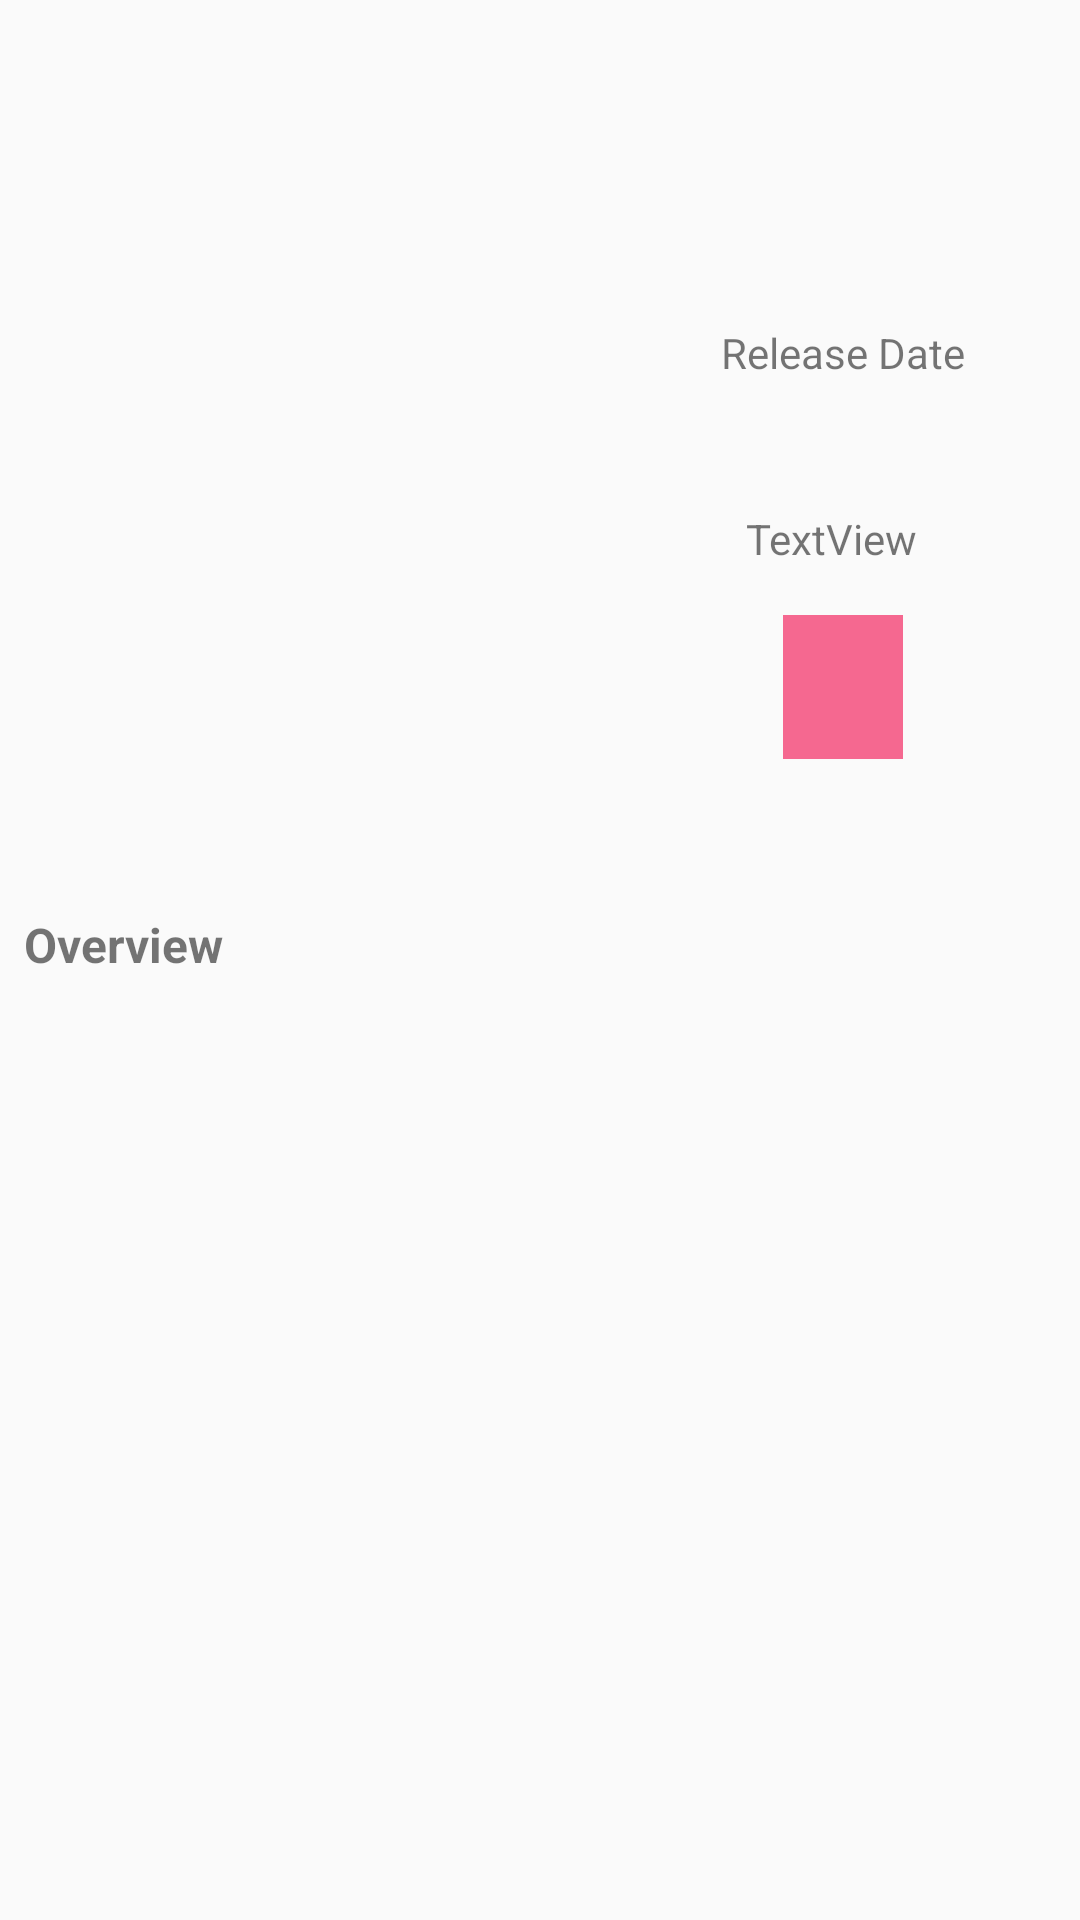

Layout XML and referenced resources for this Android screen:
<!-- AndroidManifest.xml: application theme AppTheme -->
<!-- res/layout/movie_detail.xml -->
<?xml version="1.0" encoding="utf-8"?>
<android.support.constraint.ConstraintLayout xmlns:android="http://schemas.android.com/apk/res/android"
    xmlns:app="http://schemas.android.com/apk/res-auto"
    xmlns:tools="http://schemas.android.com/tools"
    android:id="@+id/activity_main"
    android:layout_width="match_parent"
    android:layout_height="match_parent"
    android:paddingTop="@dimen/activity_vertical_margin"
    tools:context="com.example.arnal.movies.DetailActivity">


    <ImageView
        android:layout_width="200dp"
        android:layout_height="200dp"
        android:id="@+id/iv_details"
        android:src="@mipmap/ic_launcher"
        android:layout_marginTop="4dp"
        app:layout_constraintTop_toBottomOf="@+id/title"
        android:layout_marginStart="2dp"
        app:layout_constraintLeft_toLeftOf="parent"
        android:layout_marginLeft="2dp" />

    <TextView
        tools:text="Movie Title"
        android:textSize="@dimen/title"
        android:layout_width="0dp"
        android:layout_height="wrap_content"
        android:textStyle="italic"
        android:fontFamily="Arial"
        android:textAlignment="center"
        android:id="@+id/title"
        app:layout_constraintLeft_toLeftOf="parent"
        app:layout_constraintTop_toTopOf="parent"
        android:layout_marginEnd="@dimen/activity_horizontal_margin"
        app:layout_constraintRight_toRightOf="parent"
        android:layout_marginRight="@dimen/activity_horizontal_margin"
        android:layout_marginTop="@dimen/activity_horizontal_margin"
        app:layout_constraintHorizontal_bias="0.06" />

    <TextView
        android:text="@string/releaseDate"
        android:layout_width="wrap_content"
        android:layout_height="wrap_content"
        android:id="@+id/releaseDateText"
        android:layout_marginEnd="@dimen/activity_horizontal_margin"
        app:layout_constraintRight_toRightOf="parent"
        android:layout_marginRight="@dimen/activity_horizontal_margin"
        android:layout_marginStart="@dimen/activity_horizontal_margin"
        app:layout_constraintLeft_toRightOf="@+id/iv_details"
        android:layout_marginLeft="@dimen/activity_horizontal_margin"
        android:layout_marginTop="@dimen/activity_horizontal_margin"
        app:layout_constraintTop_toBottomOf="@+id/title" />

    <TextView
        tools:text="10.02.1999"
        android:layout_width="wrap_content"
        android:layout_height="wrap_content"
        android:id="@+id/releaseDate"
        android:layout_marginEnd="16dp"
        app:layout_constraintRight_toRightOf="parent"
        android:layout_marginRight="16dp"
        android:layout_marginStart="8dp"
        app:layout_constraintLeft_toRightOf="@+id/iv_details"
        android:layout_marginLeft="8dp"
        android:layout_marginTop="8dp"
        app:layout_constraintTop_toBottomOf="@+id/releaseDateText" />

    <TextView
        android:text="Overview"
        android:layout_width="wrap_content"
        android:layout_height="wrap_content"
        android:id="@+id/overviewText"
        android:layout_marginTop="8dp"
        app:layout_constraintTop_toBottomOf="@+id/iv_details"
        android:layout_marginStart="8dp"
        app:layout_constraintLeft_toLeftOf="parent"
        android:layout_marginLeft="8dp"
        android:textSize="16sp"
        android:textStyle="bold"/>

    <TextView
        tools:text="Body context"
        android:layout_width="0dp"
        android:layout_height="wrap_content"
        android:id="@+id/overviewBody"
        android:layout_marginStart="8dp"
        android:layout_marginLeft="8dp"
        android:layout_marginEnd="8dp"
        app:layout_constraintRight_toRightOf="parent"
        android:layout_marginRight="8dp"
        app:layout_constraintLeft_toLeftOf="parent"
        android:layout_marginTop="8dp"
        app:layout_constraintTop_toBottomOf="@+id/overviewText" />

    <TextView
        android:text="TextView"
        android:layout_width="wrap_content"
        android:layout_height="wrap_content"
        android:id="@+id/vote"
        android:layout_marginTop="@dimen/activity_horizontal_margin"
        app:layout_constraintTop_toBottomOf="@+id/releaseDate"
        android:layout_marginStart="8dp"
        app:layout_constraintLeft_toRightOf="@+id/iv_details"
        android:layout_marginLeft="8dp"
        android:layout_marginEnd="16dp"
        app:layout_constraintRight_toRightOf="parent"
        android:layout_marginRight="16dp" />

    <LinearLayout
       android:id="@+id/favourite_view"
       android:layout_width="wrap_content"
       android:layout_height="48dp"
        android:layout_marginStart="16dp"
       app:layout_constraintLeft_toRightOf="@+id/iv_details"
       android:layout_marginLeft="16dp"
        android:background="@color/fav"
        android:layout_marginEnd="16dp"
        app:layout_constraintRight_toRightOf="parent"
        android:layout_marginRight="16dp"
        android:layout_marginTop="16dp"
        app:layout_constraintTop_toBottomOf="@+id/vote">

    <ImageView
        android:id="@+id/favorite_icon"
        android:layout_width="24dp"
        android:layout_height="24dp"
        tools:src="@drawable/ic_fav"
        android:layout_marginTop="16dp"
        app:layout_constraintTop_toBottomOf="@+id/fab"
        app:layout_constraintRight_toLeftOf="@+id/releaseDate"
        android:clickable="false"   />

    <TextView
        android:id="@+id/favourite_text_view"
        android:layout_width="wrap_content"
        android:layout_height="wrap_content"
        android:layout_gravity="center_vertical"
        android:textAppearance="?android:textAppearanceMedium"
        tools:text="Favourite"
        android:textSize="12sp"
        app:layout_constraintRight_toRightOf="parent"
        app:layout_constraintTop_toBottomOf="@+id/fab"
        android:layout_marginTop="16dp"
        android:layout_marginEnd="8dp"
        android:layout_marginStart="8dp"
        app:layout_constraintLeft_toRightOf="@+id/favorite_icon"
        android:layout_marginLeft="19dp"
        android:clickable="false"   />
   </LinearLayout>

</android.support.constraint.ConstraintLayout>
<!-- resources referenced by this layout -->
<resources>
  <color name="fav">#F56890</color>
  <dimen name="activity_horizontal_margin">16dp</dimen>
  <dimen name="activity_vertical_margin">16dp</dimen>
  <dimen name="title">45sp</dimen>
  <string name="releaseDate">Release Date</string>
  <style name="AppTheme" parent="Theme.AppCompat.Light.DarkActionBar">
          
          <item name="colorPrimary">@color/colorPrimary</item>
          <item name="colorPrimaryDark">@color/colorPrimaryDark</item>
          <item name="colorAccent">@color/colorAccent</item>
      </style>
  <color name="colorPrimary">#3F51B5</color>
  <color name="colorPrimaryDark">#303F9F</color>
  <color name="colorAccent">#FF4081</color>
</resources>
